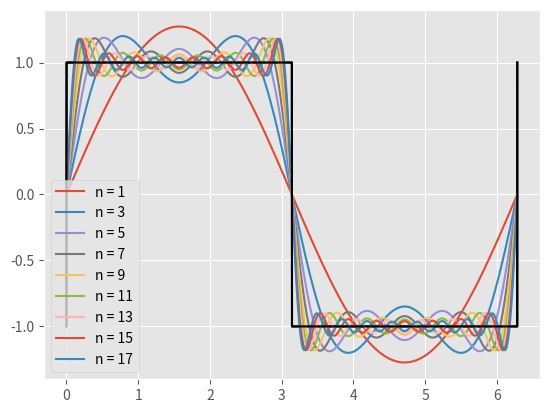

Write Python code to recreate this figure.
import numpy as np
import matplotlib.pyplot as plt
# Función que se utiliza solo para crear la onda cuadrada
from scipy import signal

# Definimos el estilo de la grafica
plt.style.use('ggplot')

# Función de Fourier para una onda cuadrada
def fourierOndaCuadrada(x, n):
    # Creamos números impares en la variable m
    m = 2 * n - 1
    # Creamos la función de Fourier
    f = (4/np.pi)*(1/m) * np.sin((m * np.pi * x)/L)
    return f

# Creamos el largo del ciclo de la onda
L = np.pi
# Creamos la cantidad de ciclos
ciclos = 1
# Creamos la variable espacial
#x = np.linspace(0, 2*ciclos*L, 10000)
x = np.linspace(-0.001, 2*ciclos*L, 10000)

# Ploteamos la onda cuadrada
plt.plot(x, signal.square(x), color = 'black')

# Inicializamos variables
f = 0
n = 1
n_total = 10

# Realizamos la sumatoía de la función de Fourier
while n < n_total:
    f += fourierOndaCuadrada(x, n)
    plt.plot(x, f, label = "n = {}".format(2*n-1))
    n += 1

plt.plot(x, signal.square(x), color = 'black')
plt.legend(loc = 'lower left')
plt.show()

# Fuente: https://www.youtube.com/watch?v=7vZyCdliYJM&ab_channel=SciCat
